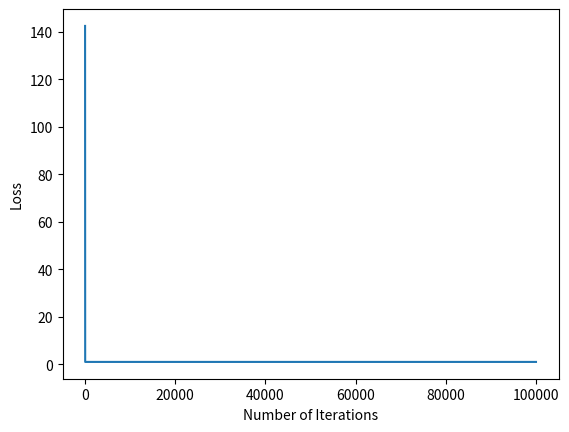

Write the Python code that produced this figure. (Note: this script raises an exception after producing the figure.)
import numpy as np
from numpy.linalg import inv
import matplotlib.pyplot as plt
import matplotlib.cm as cm

class LinearModel:
    
    
    def __init__(self, solver = 'gd', Lambda = 1, num_iter = 100000, alpha = .01, phi = 'linear', parameters = []):
        # Two options for solver: 'gd' or 'ols'
        self.X = None
        self.y = None
        self.Lambda = Lambda                 # regularisation constant
        self.solver = solver                # type of solver: 'ols' or 'gd'
        self.coeff = None                 # coeffiecients of the hypothesis
        self.num_iter = num_iter   # no of iterations for gradient descent
        self.alpha = alpha               # step size for gradient descent
        self.cost_history = None
        self.phi = phi
        self.para = parameters
        
    def cost_func(self, X, y, theta, Lambda):
        m = len(y)
        J = 0
        grad = np.zeros(theta.shape)
        temp = theta
        temp[0] = 0
        J = (sum(np.square(X.dot(theta) - y))/(2*m) + (Lambda/(2*m))*sum(np.square(temp)))
        grad = ((X.T.dot(X.dot(theta)-y)) + (Lambda*temp))/m
        return (J , grad)
        
    # def poly_phi(self, X_train):
    #     degree = self.para[0]
    #     n, m = X_train.shape
    #     X_train_new = np.zeros((n, m*degree))

    #     for i in range(degree):
    #         X_train_new[:, m*i : m*(i+1)] = np.power(X_train, i+1)

    #     return X_train_new

    # def input_vector(self, X_train):
    #     if self.phi == 'linear':
    #         return X_train
    #     elif self.phi == 'poly':
    #         return self.poly_phi(X_train)


    def train(self, X_train, y_train):
        # y_train is a column vector (mX1)
        # X_train is 2d array (mXn)
        # X_train = self.input_vector(X_train)
        m = X_train.shape[0]
        n = X_train.shape[1]
        ones = np.ones((1, m))
        X_aug = np.concatenate((ones, X_train.T), axis = 0).T
        self.X = X_aug
        self.y= y_train.reshape((m, 1))
        #self.coeff = np.zeros((self.X.shape[1],1))
        if self.solver=='ols':
            self.coeff = inv(self.Lambda*np.identity(n+1) + X_aug.transpose().dot(X_aug)).dot(X_aug.transpose()).dot(y_train)
        if self.solver=='gd':
            a = self.gradient_descent(self.Lambda, self.alpha, self.num_iter)
            self.coeff = a[0]
            self.cost_history = a[1]
            
        
    def gradient_descent(self, Lambda, alpha, iterations):
        
        X = self.X
        y = self.y

        cost_history = [0] * iterations
        
        theta = np.zeros((X.shape[1], 1))
        print(X.shape, theta.shape)
        #print('running the gradient descent function\n')
        #print('the shape of theta is', theta.shape)
    
        for iteration in range(iterations):
            
            gradient = self.cost_func(X, y, theta, Lambda)[1]
            #print('the shape of gradient at line 69', gradient.shape)
            # Changing Values of theta using Gradient
            theta = theta - alpha * gradient
            #print('the shape of updated coeff in line 72',self.coeff.shape)
            # New Cost Value
            cost = self.cost_func(X, y, theta, Lambda)[0]
            cost_history[iteration] = cost
        plt.figure()
        plt.plot(np.arange(len(cost_history)), cost_history)
        plt.xlabel("Number of Iterations")
        plt.ylabel("Loss")
        plt.savefig("Images/linear_loss.png")
        plt.show()        
        return (theta, cost_history)

        
    
    def predict(self, X_test):
        # X_test = self.input_vector(X_test)
        m = X_test.shape[0]
        ones = np.ones((1,m))
        X_aug_test = np.concatenate((ones, X_test.T), axis = 0).T
        y_pred = X_aug_test.dot(self.coeff)
        return y_pred
    
    def _get_params(self):
        pass
    
    
if __name__ == "__main__":

    print("Test Linear Model class\n")
    '''
    # Load the diabetes dataset
    diabetes = datasets.load_diabetes()


    # Use only one feature
    diabetes_X = diabetes.data[:, np.newaxis, 2]

    # Split the data into training/testing sets
    diabetes_X_train = diabetes_X[:-20]
    diabetes_X_test = diabetes_X[-20:]
    
    # Split the targets into training/testing sets
    diabetes_y_train = diabetes.target[:-20]
    diabetes_y_test = diabetes.target[-20:]
'''

    X_train = 10*np.random.randn(10,1)+5
    y_train = 3*X_train +1
    # Create linear regression object
    #regr = linear_model.LinearRegression()
    parameters = [2]
    regr = LinearModel(solver='gd', phi = 'poly', parameters = parameters)
    # Train the model using the training sets
    #regr.fit(diabetes_X_train, diabetes_y_train)
    regr.train(X_train, y_train)
    # Make predictions using the testing set
    diabetes_y_pred = regr.predict(X_train)
    
    # The coefficients
    print('Coefficients: \n', regr.coeff)
    # The mean squared error
    print("Mean squared error: %.2f"
      % mean_squared_error(y_train, diabetes_y_pred))
    # Explained variance score: 1 is perfect prediction
    print('Variance score: %.2f' % r2_score(y_train, diabetes_y_pred))

    # Plot outputs
    plt.scatter(X_train, y_train,  color='black')
    plt.plot(X_train, diabetes_y_pred, color='blue', linewidth=3)

    plt.xticks(())
    plt.yticks(())

    plt.show()
    
        
